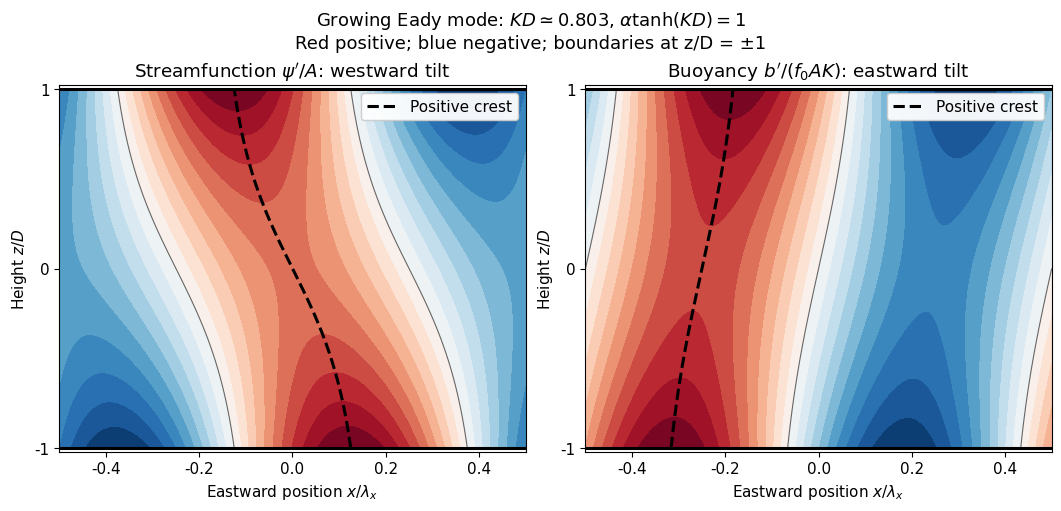

Here is the Python script that generated this plot: (Note: this script raises an exception after producing the figure.)
"""Original Eady wave contours; Python 3.14, NumPy 2.3, Matplotlib 3.10."""
from pathlib import Path

import matplotlib
matplotlib.use("Agg")
import matplotlib.pyplot as plt
import numpy as np


def main():
    # Choose the growing Eady mode whose boundary streamfunction phases differ by pi/2.
    # With alpha = coth(q), the rigid-boundary eigencondition is
    # q = tanh(q)*(1+tanh(q)**2)/(1+tanh(q)**4), q = K D.
    low, high = 0.6, 1.0
    for _ in range(60):
        q = (low + high)/2
        t = np.tanh(q)
        if q - t*(1+t*t)/(1+t**4) > 0:
            high = q
        else:
            low = q
    q = (low+high)/2
    alpha = 1/np.tanh(q)
    x = np.linspace(-0.5, 0.5, 501)
    z = np.linspace(-1, 1, 301)
    X, Z = np.meshgrid(x, z)
    C, S = np.cosh(q*Z), np.sinh(q*Z)
    psi = C*np.cos(2*np.pi*X) - alpha*S*np.sin(2*np.pi*X)
    buoyancy = S*np.cos(2*np.pi*X) - alpha*C*np.sin(2*np.pi*X)
    ridges = (-np.arctan(alpha*np.tanh(q*z))/(2*np.pi),
              -np.arctan2(alpha*np.cosh(q*z), np.sinh(q*z))/(2*np.pi))
    plt.rcParams.update({"font.size": 11, "font.family": "DejaVu Sans"})
    fig, axes = plt.subplots(1, 2, figsize=(10.5, 5), layout="constrained")
    fig.set_facecolor("white")
    for ax, field, ridge, title in zip(
        axes, (psi, buoyancy), ridges,
        (r"Streamfunction $\psi'/A$: westward tilt", r"Buoyancy $b'/(f_0AK)$: eastward tilt"),
    ):
        bound = np.max(np.abs(field))
        ax.contourf(X, Z, field, levels=np.linspace(-bound, bound, 21), cmap="RdBu_r")
        ax.contour(X, Z, field, levels=[0], colors="#666666", linewidths=0.8)
        ax.plot(ridge, z, "k--", lw=2.2, label="Positive crest")
        for side in (-1, 1):
            ax.axhline(side, color="black", lw=2.2)
        ax.set(xlim=(-0.5, 0.5), ylim=(-1.02, 1.02), xlabel=r"Eastward position $x/\lambda_x$",
               ylabel=r"Height $z/D$", title=title, yticks=[-1, 0, 1])
        ax.legend(loc="upper right", framealpha=0.95)
    fig.suptitle(r"Growing Eady mode: $KD\simeq0.803$, $\alpha\tanh(KD)=1$" + "\nRed positive; blue negative; boundaries at z/D = ±1", fontsize=13)
    fig.savefig(Path.cwd() / Path(__file__).with_suffix(".png").name,
                dpi=140, facecolor="white", transparent=False)
    plt.close(fig)


if __name__ == "__main__":
    main()
